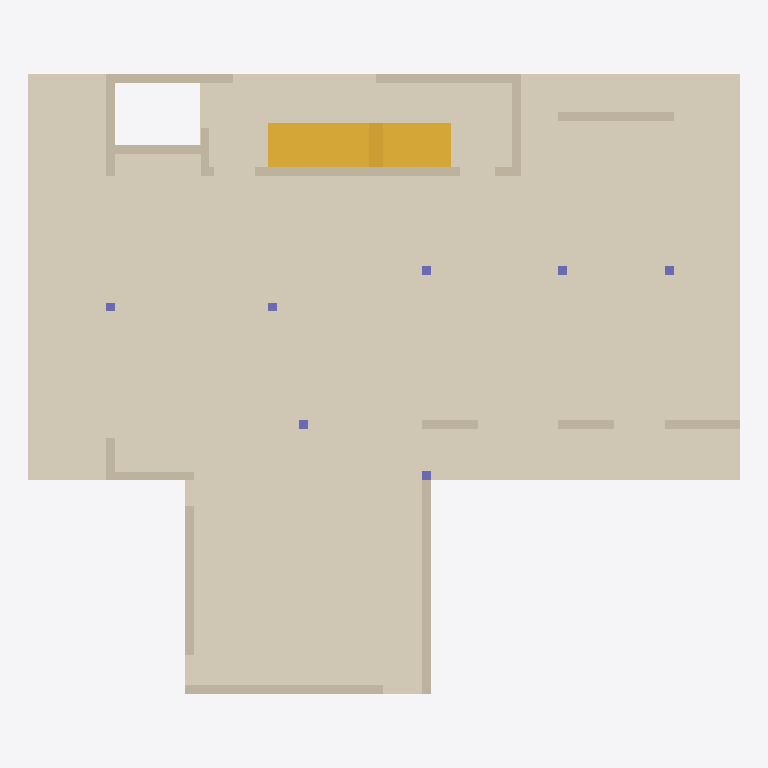
Plan cut of the same IFC building model at storey '1.floor top' (level 3.50 m, cut at 4.90 m), seen from above with north up, elements coloured by IFC class: 16 walls (beige), 7 columns (violet), 2 stairs (yellow), 1 covering (cream). Cut surfaces are drawn darker.
Extent 20.7 m × 18.0 m × 14.0 m (x, y, z). Storeys (8): Level 0 at 0.00 m; 1.floor bottom at 3.22 m; 1.floor top at 3.50 m; 2.floor bottom at 6.78 m; 2.floor top at 7.00 m; 3.floor bottom at 10.28 m; 3.floor top at 10.50 m; Level 7 at 13.72 m. Elements (97): 58 IfcWallStandardCase, 29 IfcColumn, 4 IfcCovering, 3 IfcBeam, 3 IfcStair.

HEADER;
FILE_DESCRIPTION(('ViewDefinition [CoordinationView_V2.0]'),'2;1');
FILE_NAME('Project Number','2018-02-12T11:29:13',(''),(''),'The EXPRESS Data Manager Version 5.02.0100.07 : 28 Aug 2013','20170223_1515(x64) - Exporter 18.0.0.420 - Alternate UI 18.0.0.420','');
FILE_SCHEMA(('IFC2X3'));
ENDSEC;
DATA;
#104=IFCPROJECT('2vYEBR9TL0cOft9FAfgwn_',#41,'Project Number',$,$,'Project Name','Project Status',(#96),#91);
#5605=IFCSITE('2vYEBR9TL0cOft9FAfgwny',#41,'Default',$,'',#5604,$,$,.ELEMENT.,$,$,$,$,$);
#114=IFCBUILDING('2vYEBR9TL0cOft9FAfgwn$',#41,'',$,$,#32,$,'',.ELEMENT.,$,$,$);
#123=IFCBUILDINGSTOREY('2vYEBR9TL0cOft9F9ML5Av',#41,'Level 0',$,$,#121,$,'Level 0',.ELEMENT.,0.0);
#129=IFCBUILDINGSTOREY('2vYEBR9TL0cOft9F9ML54u',#41,'1.floor bottom',$,$,#128,$,'1.floor bottom',.ELEMENT.,3.22);
#135=IFCBUILDINGSTOREY('2vYEBR9TL0cOft9F9MKA3b',#41,'1.floor top',$,$,#134,$,'1.floor top',.ELEMENT.,3.5);
#141=IFCBUILDINGSTOREY('2vYEBR9TL0cOft9F9MKASd',#41,'2.floor bottom',$,$,#140,$,'2.floor bottom',.ELEMENT.,6.78);
#147=IFCBUILDINGSTOREY('2vYEBR9TL0cOft9F9MKAP6',#41,'2.floor top',$,$,#146,$,'2.floor top',.ELEMENT.,7.0);
#153=IFCBUILDINGSTOREY('2vYEBR9TL0cOft9F9MKAXd',#41,'3.floor bottom',$,$,#152,$,'3.floor bottom',.ELEMENT.,10.28);
#159=IFCBUILDINGSTOREY('2vYEBR9TL0cOft9F9MKAyl',#41,'3.floor top',$,$,#158,$,'3.floor top',.ELEMENT.,10.5);
#165=IFCBUILDINGSTOREY('2vYEBR9TL0cOft9F9MKAvT',#41,'Level 7',$,$,#164,$,'Level 7',.ELEMENT.,13.72);
#914=IFCCOVERING('3ZD_dTu091ZBsfDD9KhMEe',#41,'Compound Ceiling:28cm:322617',$,'Compound Ceiling:28cm',#855,#912,'322617',.CEILING.);
#1730=IFCSTAIR('06YaNP7Jb5fxXEC2L8Uovq',#41,'Cast-In-Place Stair:Stair:331477',$,'Cast-In-Place Stair:stairs 175*280mm:205081',#1729,$,'331477',.NOTDEFINED.);
#4117=IFCSTAIR('32az1ogeb6GgdWICDhfcLE',#41,'Cast-In-Place Stair:Stair:336809',$,'Cast-In-Place Stair:stairs 175*280mm:205081',#4116,$,'336809',.NOTDEFINED.);
#966=IFCWALLSTANDARDCASE('1XvhMjJBz5FfvVUApxeLKQ',#41,'Basic Wall:25cm:326051',$,'Basic Wall:25cm:313841',#945,#964,'326051');
#1164=IFCWALLSTANDARDCASE('1XvhMjJBz5FfvVUApxeLKK',#41,'Basic Wall:25cm:326061',$,'Basic Wall:25cm:313841',#1144,#1162,'326061');
#1649=IFCWALLSTANDARDCASE('1TPKpZuE93YRd_E0qW3TW$',#41,'Basic Wall:25cm:330301',$,'Basic Wall:25cm:313841',#1629,#1647,'330301');
#1683=IFCWALLSTANDARDCASE('1TPKpZuE93YRd_E0qW3TZ3',#41,'Basic Wall:25cm:330433',$,'Basic Wall:25cm:313841',#1663,#1681,'330433');
#1615=IFCWALLSTANDARDCASE('1TPKpZuE93YRd_E0qW3Tl9',#41,'Basic Wall:25cm:330187',$,'Basic Wall:25cm:313841',#1595,#1613,'330187');
#1411=IFCWALLSTANDARDCASE('1TPKpZuE93YRd_E0qW3TQq',#41,'Basic Wall:25cm:328886',$,'Basic Wall:25cm:313841',#1391,#1409,'328886');
#1026=IFCWALLSTANDARDCASE('1XvhMjJBz5FfvVUApxeLKS',#41,'Basic Wall:25cm:326053',$,'Basic Wall:25cm:313841',#1006,#1024,'326053');
#1128=IFCWALLSTANDARDCASE('1XvhMjJBz5FfvVUApxeLKI',#41,'Basic Wall:25cm:326059',$,'Basic Wall:25cm:313841',#1108,#1126,'326059');
#1060=IFCWALLSTANDARDCASE('1XvhMjJBz5FfvVUApxeLKU',#41,'Basic Wall:25cm:326055',$,'Basic Wall:25cm:313841',#1040,#1058,'326055');
#1445=IFCWALLSTANDARDCASE('1TPKpZuE93YRd_E0qW3TTI',#41,'Basic Wall:25cm:329040',$,'Basic Wall:25cm:313841',#1425,#1443,'329040');
#1581=IFCWALLSTANDARDCASE('1TPKpZuE93YRd_E0qW3ThE',#41,'Basic Wall:25cm:329932',$,'Basic Wall:25cm:313841',#1561,#1579,'329932');
#1479=IFCWALLSTANDARDCASE('1TPKpZuE93YRd_E0qW3TIG',#41,'Basic Wall:25cm:329362',$,'Basic Wall:25cm:313841',#1459,#1477,'329362');
#1513=IFCWALLSTANDARDCASE('1TPKpZuE93YRd_E0qW3TKx',#41,'Basic Wall:25cm:329529',$,'Basic Wall:25cm:313841',#1493,#1511,'329529');
#1717=IFCWALLSTANDARDCASE('1TPKpZuE93YRd_E0qW3Two',#41,'Basic Wall:25cm:330928',$,'Basic Wall:25cm:313841',#1697,#1715,'330928');
#1094=IFCWALLSTANDARDCASE('1XvhMjJBz5FfvVUApxeLKG',#41,'Basic Wall:25cm:326057',$,'Basic Wall:25cm:313841',#1074,#1092,'326057');
#1547=IFCWALLSTANDARDCASE('1TPKpZuE93YRd_E0qW3TMX',#41,'Basic Wall:25cm:329635',$,'Basic Wall:25cm:313841',#1527,#1545,'329635');
#1307=IFCCOLUMN('1mpueliXH9reGb3gv1l0Ty',#41,'Columns_Rectangular:25x25cm:327647',$,'25x25cm',#1306,#1301,'327647');
#1325=IFCCOLUMN('1mpueliXH9reGb3gv1l0T3',#41,'Columns_Rectangular:25x25cm:327648',$,'25x25cm',#1324,#1319,'327648');
#1343=IFCCOLUMN('1mpueliXH9reGb3gv1l0T2',#41,'Columns_Rectangular:25x25cm:327649',$,'25x25cm',#1342,#1337,'327649');
#1361=IFCCOLUMN('1mpueliXH9reGb3gv1l0T1',#41,'Columns_Rectangular:25x25cm:327650',$,'25x25cm',#1360,#1355,'327650');
#1379=IFCCOLUMN('1mpueliXH9reGb3gv1lVcv',#41,'Columns_Rectangular:25x25cm:327962',$,'25x25cm',#1378,#1373,'327962');
#1251=IFCCOLUMN('1mpueliXH9reGb3gv1l0T$',#41,'Columns_Rectangular:25x25cm:327644',$,'25x25cm',#1250,#1245,'327644');
#1269=IFCCOLUMN('1mpueliXH9reGb3gv1l0T_',#41,'Columns_Rectangular:25x25cm:327645',$,'25x25cm',#1268,#1263,'327645');
ENDSEC;